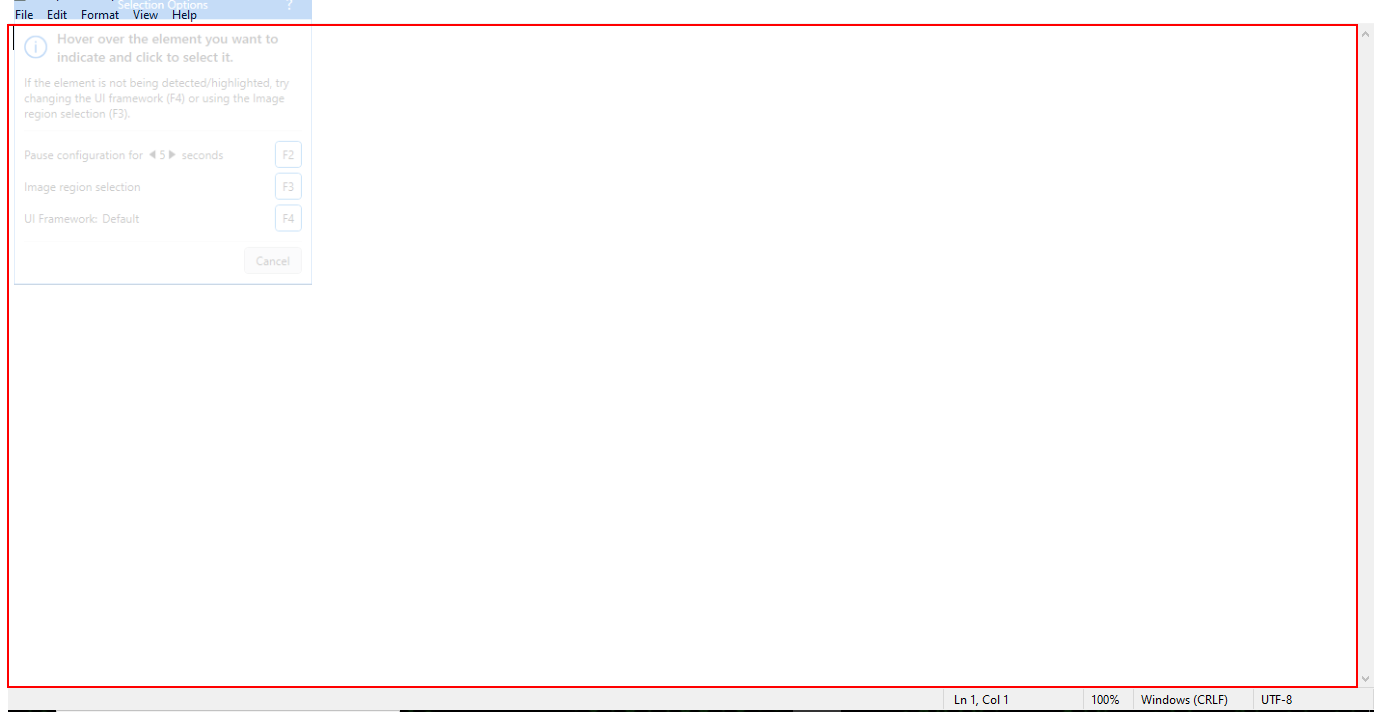
Workflow: Sequence_GetTable 10000-Rahul-Sinha

Step 1: Set Text Notepad on the editable text 'Text Editor' in window '*Notepad' (notepad.exe)
